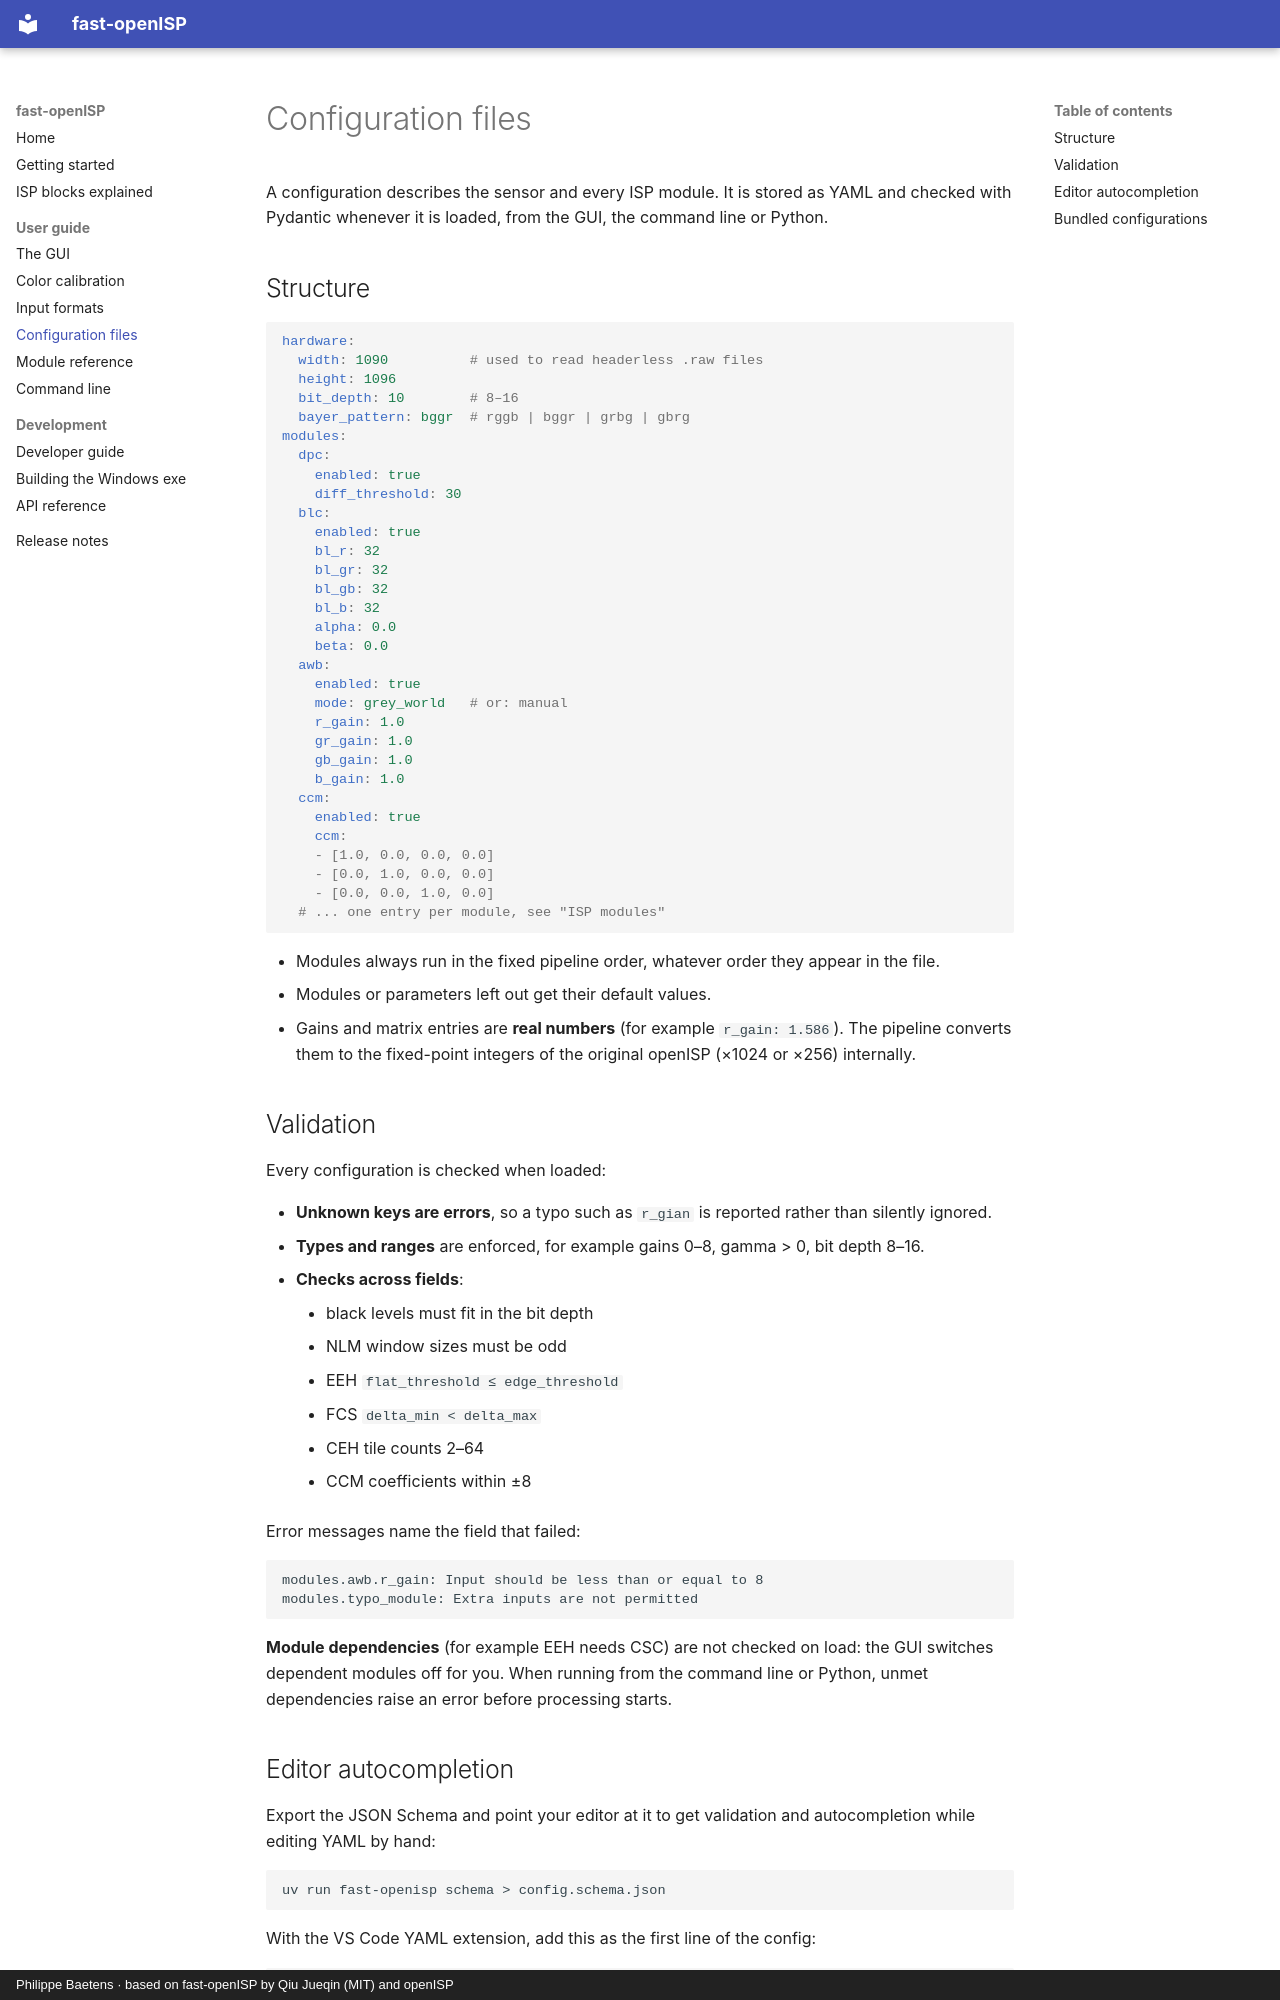

repository: phili-b/fast-openISP-gui · page: configuration/index.html · generator: mkdocs · copyright: Philippe Baetens · based on fast-openISP by Qiu Jueqin (MIT) and openISP

# Configuration files

A configuration describes the sensor and every ISP module. It is stored as YAML and
checked with Pydantic whenever it is loaded, from the GUI, the command line or Python.

## Structure

```yaml
hardware:
  width: 1090          # used to read headerless .raw files
  height: 1096
  bit_depth: 10        # 8–16
  bayer_pattern: bggr  # rggb | bggr | grbg | gbrg
modules:
  dpc:
    enabled: true
    diff_threshold: 30
  blc:
    enabled: true
    bl_r: 32
    bl_gr: 32
    bl_gb: 32
    bl_b: 32
    alpha: 0.0
    beta: 0.0
  awb:
    enabled: true
    mode: grey_world   # or: manual
    r_gain: 1.0
    gr_gain: 1.0
    gb_gain: 1.0
    b_gain: 1.0
  ccm:
    enabled: true
    ccm:
    - [1.0, 0.0, 0.0, 0.0]
    - [0.0, 1.0, 0.0, 0.0]
    - [0.0, 0.0, 1.0, 0.0]
  # ... one entry per module, see "ISP modules"
```

- Modules always run in the fixed pipeline order, whatever order they appear in the file.
- Modules or parameters left out get their default values.
- Gains and matrix entries are **real numbers** (for example `r_gain: 1.586`). The pipeline
  converts them to the fixed-point integers of the original openISP (×1024 or ×256)
  internally.

## Validation

Every configuration is checked when loaded:

- **Unknown keys are errors**, so a typo such as `r_gian` is reported rather than silently
  ignored.
- **Types and ranges** are enforced, for example gains 0–8, gamma > 0, bit depth 8–16.
- **Checks across fields**:
    - black levels must fit in the bit depth
    - NLM window sizes must be odd
    - EEH `flat_threshold ≤ edge_threshold`
    - FCS `delta_min < delta_max`
    - CEH tile counts 2–64
    - CCM coefficients within ±8

Error messages name the field that failed:

```text
modules.awb.r_gain: Input should be less than or equal to 8
modules.typo_module: Extra inputs are not permitted
```

**Module dependencies** (for example EEH needs CSC) are not checked on load: the GUI
switches dependent modules off for you. When running from the command line or Python,
unmet dependencies raise an error before processing starts.
